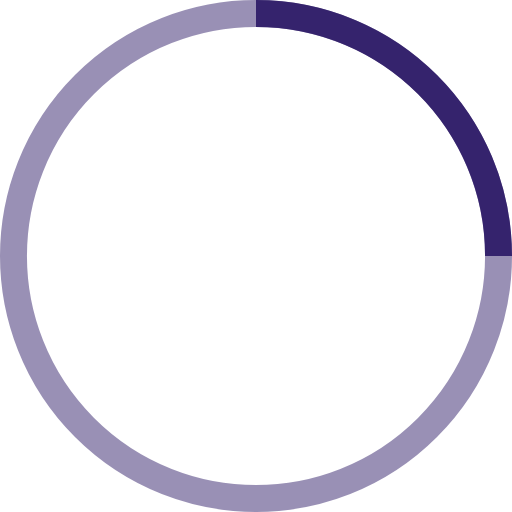
t = 0.00 s
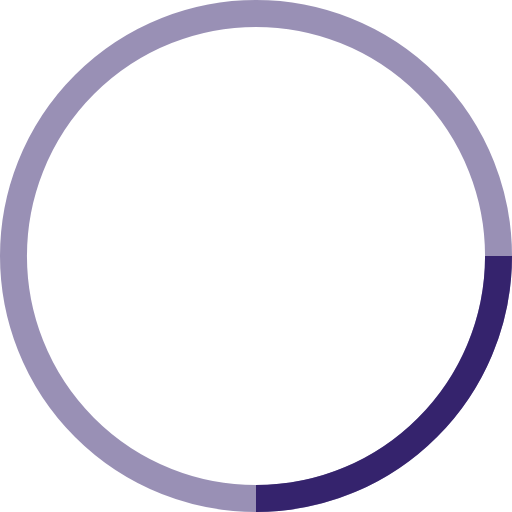
t = 0.25 s
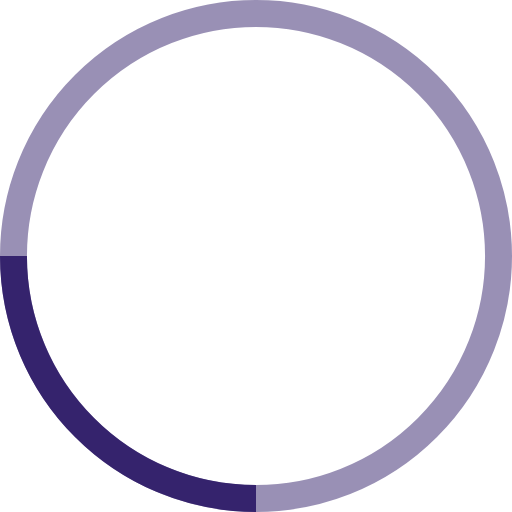
t = 0.50 s
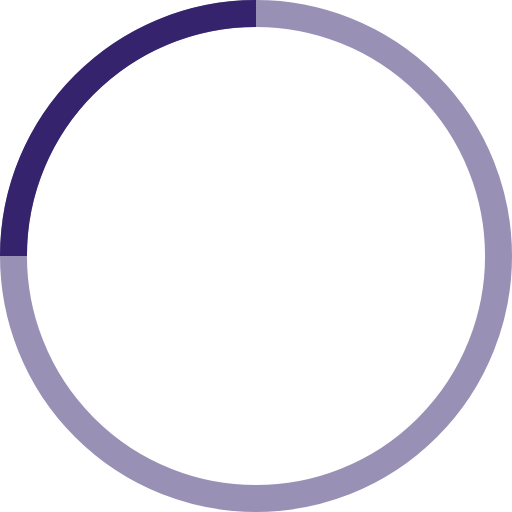
t = 0.75 s

The animated SVG that drew these frames (rendered in a browser with its animation timeline set to each time). Animation: 1 SMIL element (animateTransform=1); one cycle of 1.00 s, repeats indefinitely.

<svg width="38" height="38" viewBox="0 0 38 38" xmlns="http://www.w3.org/2000/svg" stroke="#35236D">
  <g fill="none" fill-rule="evenodd">
    <g transform="translate(1 1)" stroke-width="2">
      <circle stroke-opacity=".5" cx="18" cy="18" r="18"/>
      <path d="M36 18c0-9.94-8.06-18-18-18">
        <animateTransform
          attributeName="transform"
          type="rotate"
          from="0 18 18"
          to="360 18 18"
          dur="1s"
          repeatCount="indefinite"/>
      </path>
    </g>
  </g>
</svg>
